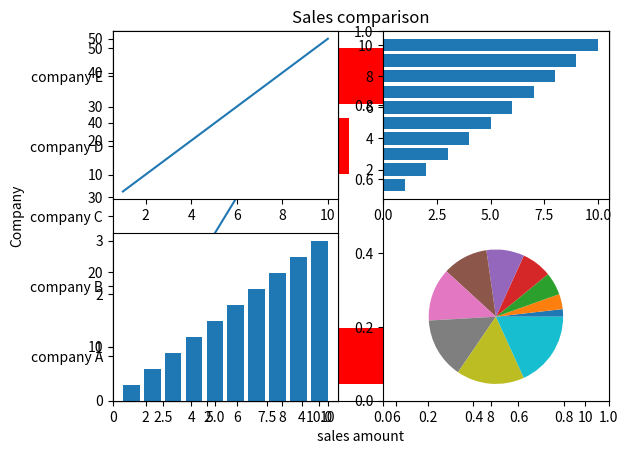

Python code for this plot:
######################
#1) 관련 package, module impor하기 
######################
## pip install matplotlib 터미널에 인스톨


from matplotlib import pyplot as plt
import numpy as np



######################
# 2) 그래프 여러개를 하나의 그래프 좌표에 그리기
######################
plt.title("Sales comparison")
plt.xlabel('sales amount')
plt.ylabel('Company')

companies = ('company A', 'company B', 'company C', 'company D', 'company E')
sales = [10,2,4,5,6]
# plt.barh(companies, sales, height=0.5 , color = 'yellow')
plt.barh(companies, sales, height=0.8 , color = 'red')
plt.show()

'''
plt.bar(companies, sales)
plt.cla()
plt.plot([2,4,6,8],[2,4,6,8], label="label1")  
plt.plot([12,14,16,18],[12,14,16,18], color='red', marker='o', alpha=0.5, linewidth=2, label="label2")
plt.legend()  # legend를 나타내고 싶을때
 
#지우고 싶을때는 
#plt.cla() #기존에 plt 의 값을 지우고 싶을떄
plt.show() # 그래프를 그릴때
plt.cla()
'''

######################
#3) 그래프 좌표 여러개 하나의 화면에 그리기
######################

x = np.array([1,2,3,4,5,6,7,8,9,10])
y1 = x*5
y2 = x*1
y3 = x*0.3
y4 = x*0.2

plt.subplot(1,2,1)
plt.plot(x,y1)
plt.subplot(1,2,2)
plt.plot(x,y2)
plt.show()
 

plt.cla()
plt.subplot(2,2,1)
plt.plot(x,y1)
plt.subplot(2,2,2)
plt.barh(x,y2)
plt.subplot(2,2,3)
plt.bar(x,y3)
plt.subplot(2,2,4)
plt.pie(x)
plt.show()
